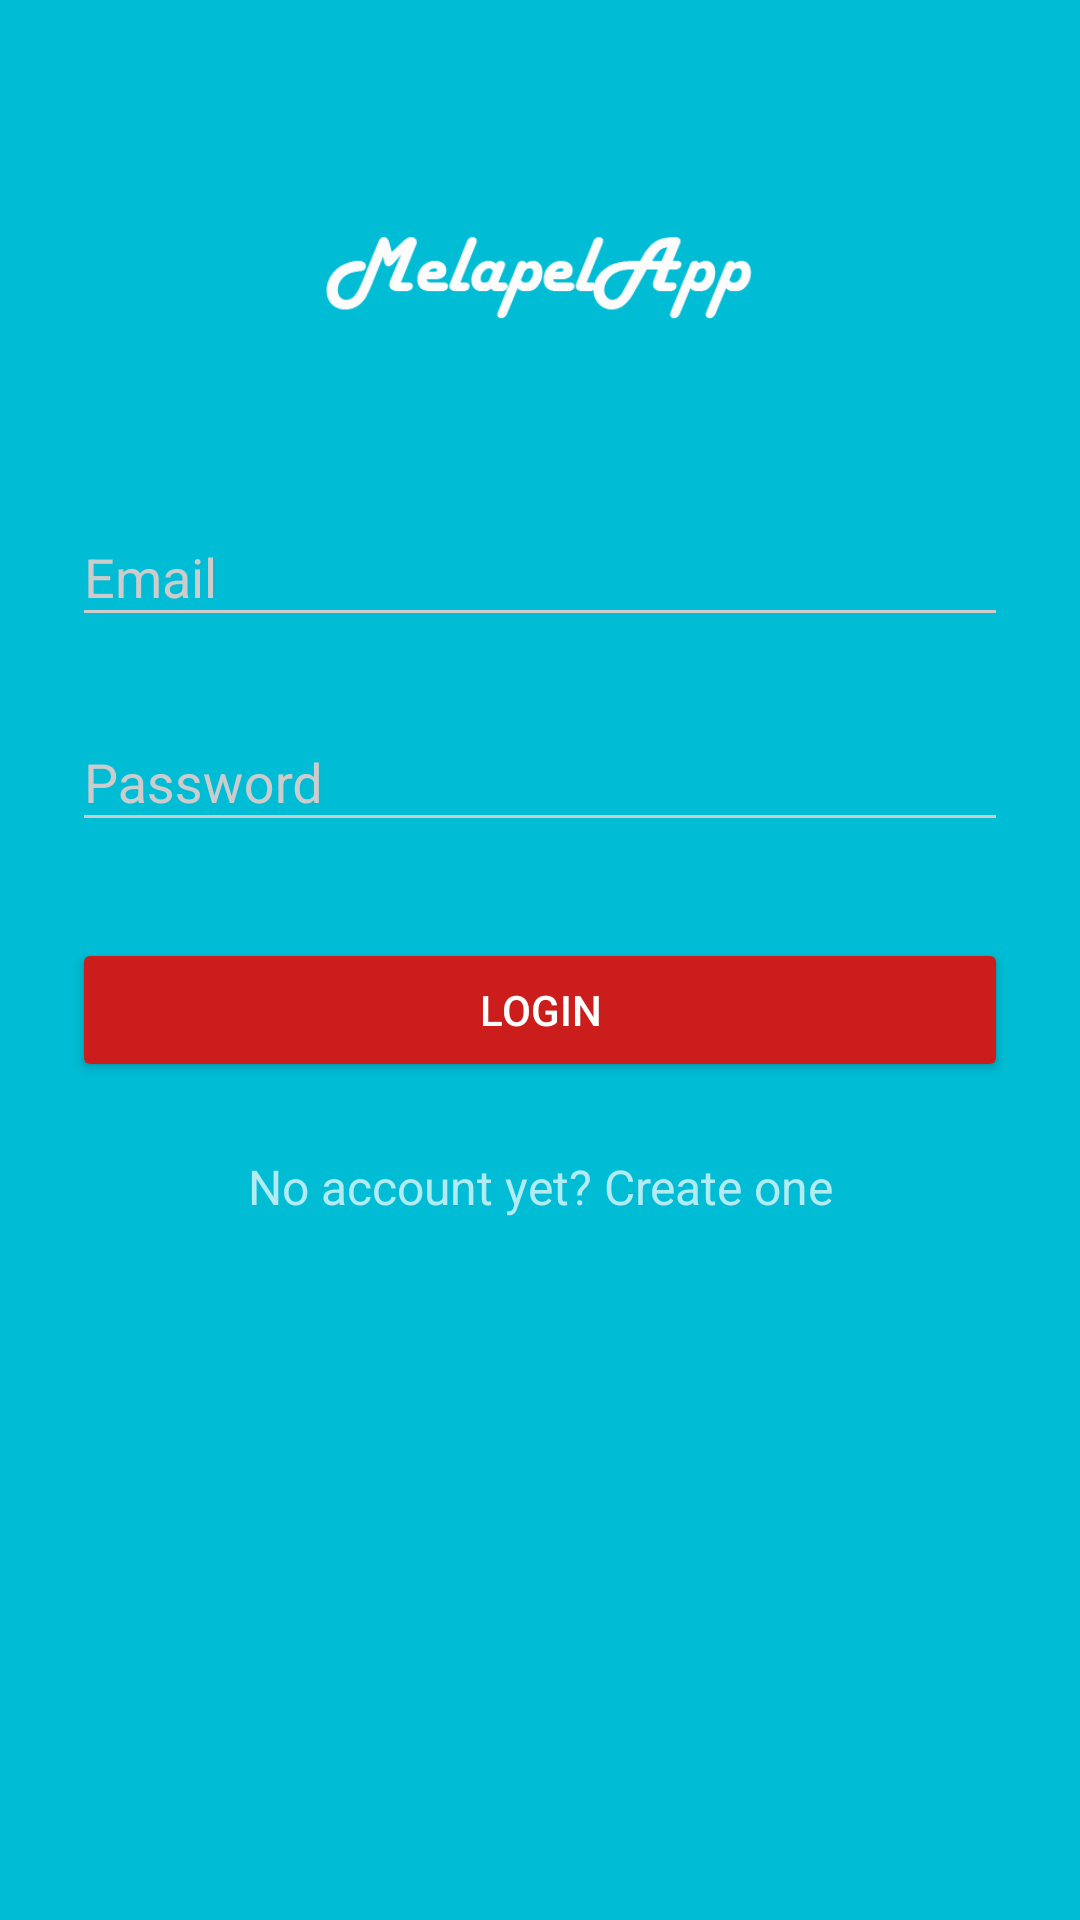

Write the Android layout XML for this screen, with the resource values it uses.
<!-- AndroidManifest.xml: application theme AppTheme.Dark -->
<!-- res/layout/activity_login.xml -->
<?xml version="1.0" encoding="utf-8"?>
<ScrollView xmlns:android="http://schemas.android.com/apk/res/android"
    android:layout_width="fill_parent"
    android:layout_height="fill_parent"
    android:fitsSystemWindows="true">

    <LinearLayout
        android:orientation="vertical"
        android:layout_width="match_parent"
        android:layout_height="wrap_content"
        android:paddingTop="56dp"
        android:paddingLeft="24dp"
        android:paddingRight="24dp">

        <ImageView
            android:id="@+id/img_logo"
            android:src="@drawable/melapel_app_logo"
            android:layout_width="wrap_content"
            android:layout_height="72dp"
            android:layout_marginBottom="24dp"
            android:layout_gravity="center_horizontal" />

        
        <android.support.design.widget.TextInputLayout
            android:layout_width="match_parent"
            android:layout_height="wrap_content"
            android:layout_marginTop="8dp"
            android:layout_marginBottom="8dp">
            <EditText android:id="@+id/txt_user"
                android:layout_width="match_parent"
                android:layout_height="wrap_content"
                android:inputType="textEmailAddress"
                android:hint="Email" />
        </android.support.design.widget.TextInputLayout>

        
        <android.support.design.widget.TextInputLayout
            android:layout_width="match_parent"
            android:layout_height="wrap_content"
            android:layout_marginTop="8dp"
            android:layout_marginBottom="8dp">
            <EditText android:id="@+id/txt_password"
                android:layout_width="match_parent"
                android:layout_height="wrap_content"
                android:inputType="textPassword"
                android:hint="Password"/>
        </android.support.design.widget.TextInputLayout>

        <android.support.v7.widget.AppCompatButton
            android:id="@+id/btn_login"
            android:layout_width="fill_parent"
            android:layout_height="wrap_content"
            android:layout_marginTop="24dp"
            android:layout_marginBottom="24dp"
            android:padding="12dp"
            android:text="Login"/>

        <TextView android:id="@+id/txt_signup"
            android:layout_width="fill_parent"
            android:layout_height="wrap_content"
            android:layout_marginBottom="24dp"
            android:text="No account yet? Create one"
            android:gravity="center"
            android:textSize="16dip"/>

    </LinearLayout>
</ScrollView>
<!-- resources referenced by this layout -->
<resources>
  <!-- drawable melapel_app_logo: png bitmap (drawable, 5631 bytes) -->
  <style name="AppTheme.Dark" parent="Theme.AppCompat.NoActionBar">
          <item name="colorPrimary">@color/primary</item>
          <item name="colorPrimaryDark">@color/primary_dark</item>
          <item name="colorAccent">@color/accent</item>
  
          <item name="android:windowBackground">@color/primary</item>
  
          <item name="colorControlNormal">@color/iron</item>
          <item name="colorControlActivated">@color/white</item>
          <item name="colorControlHighlight">@color/white</item>
          <item name="android:textColorHint">@color/iron</item>
  
          <item name="colorButtonNormal">@color/primary_darker</item>
          
      </style>
  <color name="primary">#00BCD4</color>
  <color name="primary_dark">#0097A7</color>
  <color name="accent">#FFFFFF</color>
  <color name="iron">#CCCCCC</color>
  <color name="white">#FFFFFF</color>
  <color name="primary_darker">#CC1D1D</color>
</resources>
